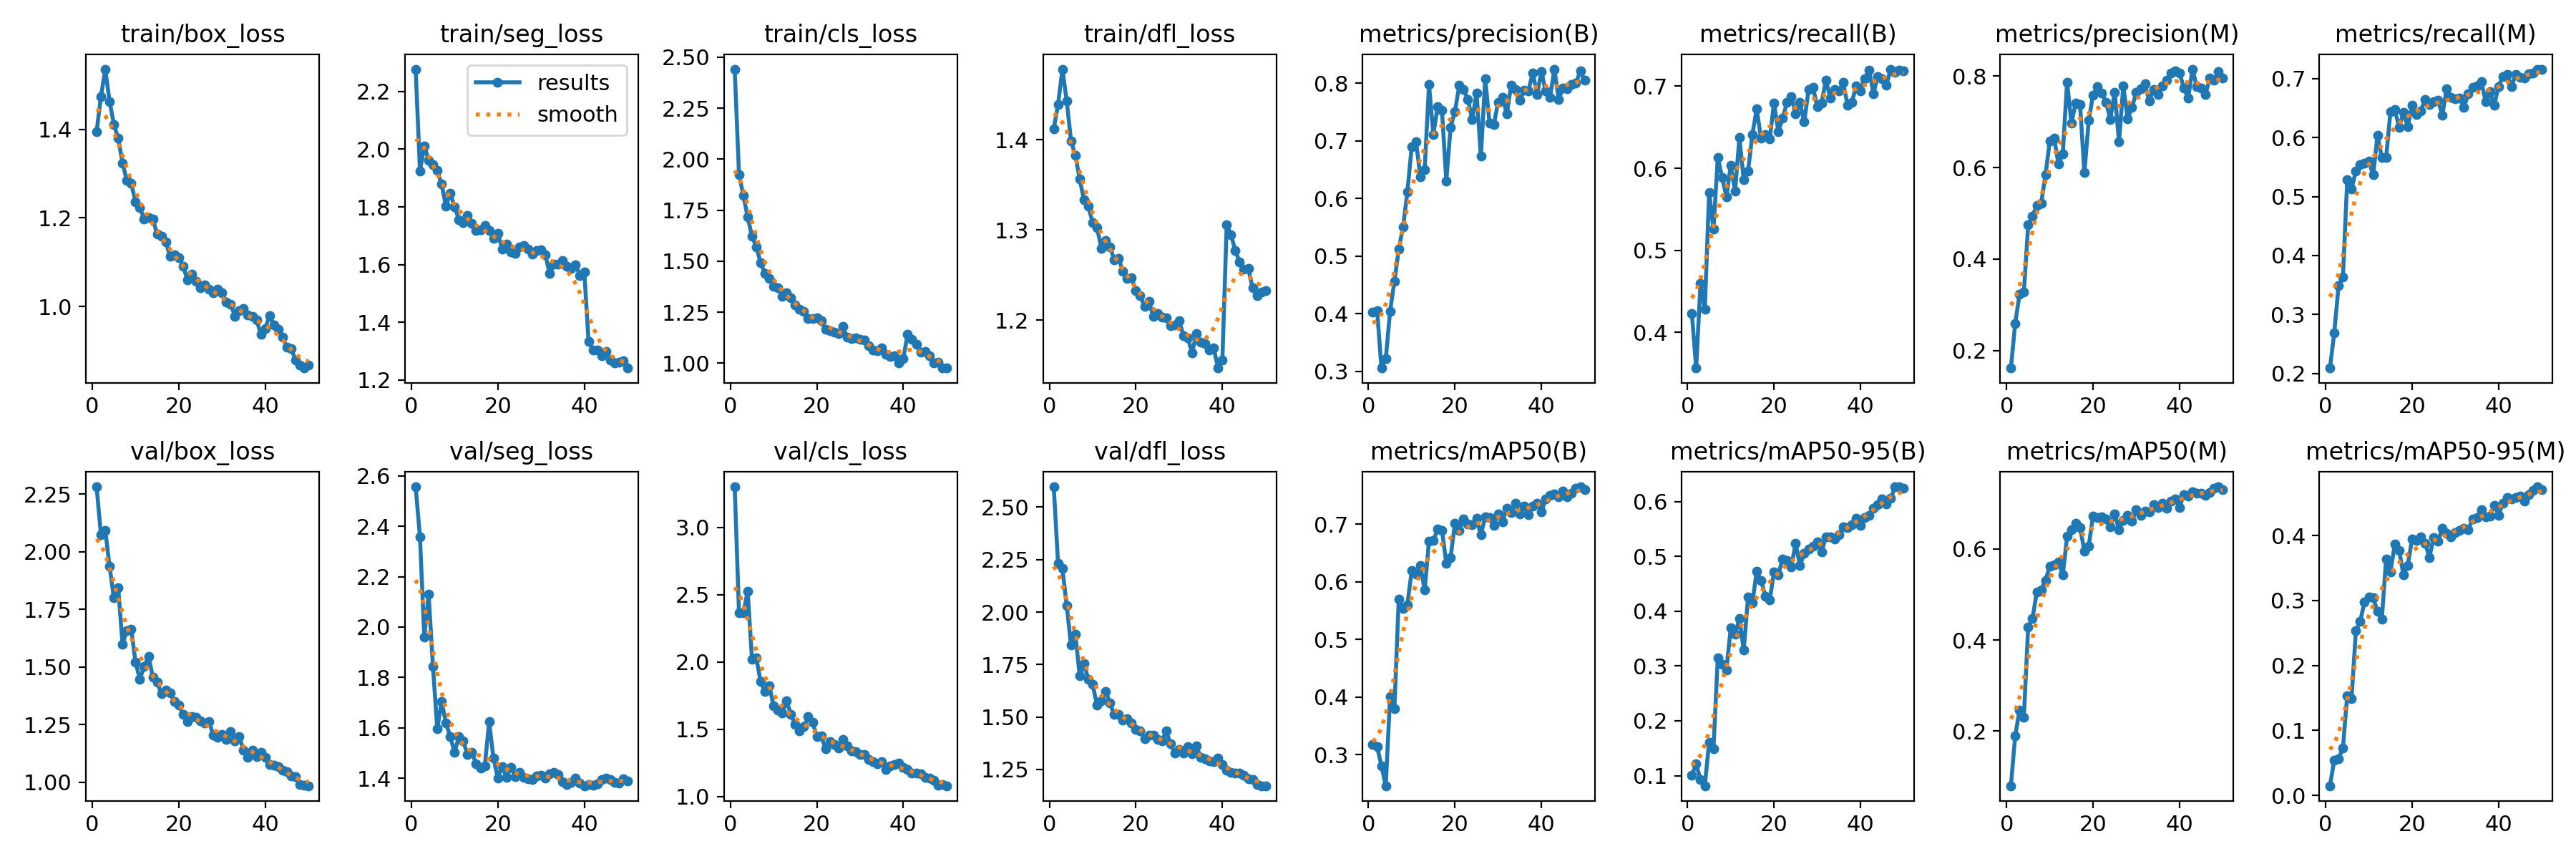

Source data for this figure (header and first rows):
epoch, time, train/box_loss, train/seg_loss, train/cls_loss, train/dfl_loss, metrics/precision(B), metrics/recall(B), metrics/mAP50(B), metrics/mAP50-95(B), metrics/precision(M), metrics/recall(M), metrics/mAP50(M), metrics/mAP50-95(M), val/box_loss, val/seg_loss, val/cls_loss, val/dfl_loss, lr/pg0, lr/pg1, lr/pg2
1, 89.75, 1.395, 2.278, 2.442, 1.412, 0.4023, 0.4233, 0.3179, 0.1006, 0.1614, 0.2091, 0.08012, 0.01489, 2.281, 2.557, 3.303, 2.597, 0.0005524, 0.0005524, 0.0005524
2, 172.5, 1.474, 1.925, 1.924, 1.439, 0.4056, 0.3565, 0.3141, 0.1213, 0.2591, 0.2688, 0.19, 0.05401, 2.074, 2.358, 2.366, 2.231, 0.001086, 0.001086, 0.001086
3, 255.4, 1.536, 2.011, 1.823, 1.478, 0.3058, 0.4595, 0.2813, 0.09228, 0.3233, 0.3489, 0.246, 0.05661, 2.093, 1.96, 2.364, 2.207, 0.001598, 0.001598, 0.001598
4, 338.5, 1.463, 1.962, 1.716, 1.443, 0.3217, 0.428, 0.2464, 0.08159, 0.3272, 0.363, 0.2309, 0.07311, 1.935, 2.13, 2.526, 2.031, 0.001568, 0.001568, 0.001568
5, 421.2, 1.411, 1.947, 1.622, 1.399, 0.4044, 0.5706, 0.4012, 0.1614, 0.4749, 0.5282, 0.4291, 0.1539, 1.799, 1.845, 2.02, 1.842, 0.001535, 0.001535, 0.001535
6, 504.1, 1.379, 1.926, 1.57, 1.383, 0.4565, 0.5255, 0.38, 0.1491, 0.4938, 0.5128, 0.4474, 0.1493, 1.842, 1.595, 2.031, 1.896, 0.001502, 0.001502, 0.001502
7, 586.6, 1.324, 1.879, 1.491, 1.356, 0.5116, 0.6131, 0.5706, 0.3151, 0.5178, 0.5437, 0.506, 0.2532, 1.599, 1.705, 1.853, 1.696, 0.001469, 0.001469, 0.001469
8, 668.7, 1.284, 1.803, 1.44, 1.333, 0.5508, 0.589, 0.5543, 0.3029, 0.522, 0.5543, 0.5104, 0.2675, 1.658, 1.62, 1.78, 1.753, 0.001436, 0.001436, 0.001436
9, 751, 1.278, 1.847, 1.414, 1.326, 0.6113, 0.5651, 0.5608, 0.2932, 0.5839, 0.5567, 0.5311, 0.2982, 1.664, 1.566, 1.825, 1.68, 0.001403, 0.001403, 0.001403
10, 833.9, 1.237, 1.801, 1.376, 1.309, 0.6898, 0.6036, 0.6195, 0.3695, 0.6582, 0.5598, 0.5622, 0.3056, 1.52, 1.503, 1.672, 1.655, 0.00137, 0.00137, 0.00137
11, 914.7, 1.223, 1.756, 1.37, 1.303, 0.6987, 0.5722, 0.614, 0.3575, 0.6645, 0.5369, 0.565, 0.3044, 1.447, 1.565, 1.645, 1.557, 0.001337, 0.001337, 0.001337
12, 994.6, 1.198, 1.745, 1.327, 1.28, 0.6379, 0.6374, 0.6283, 0.3866, 0.6081, 0.6044, 0.5719, 0.2828, 1.501, 1.548, 1.619, 1.576, 0.001304, 0.001304, 0.001304
13, 1077, 1.2, 1.77, 1.346, 1.289, 0.6501, 0.5862, 0.5861, 0.3286, 0.6305, 0.5661, 0.5429, 0.2715, 1.546, 1.494, 1.711, 1.623, 0.001271, 0.001271, 0.001271
14, 1159, 1.197, 1.742, 1.32, 1.282, 0.7978, 0.5964, 0.671, 0.4259, 0.7872, 0.5667, 0.6274, 0.3643, 1.456, 1.503, 1.611, 1.567, 0.001238, 0.001238, 0.001238
15, 1242, 1.163, 1.718, 1.284, 1.267, 0.7114, 0.6413, 0.6715, 0.4149, 0.6978, 0.6441, 0.6424, 0.344, 1.433, 1.457, 1.535, 1.511, 0.001205, 0.001205, 0.001205
16, 1324, 1.159, 1.72, 1.266, 1.269, 0.7593, 0.6721, 0.6914, 0.4727, 0.7414, 0.6477, 0.6565, 0.3865, 1.384, 1.439, 1.489, 1.512, 0.001172, 0.001172, 0.001172
17, 1406, 1.146, 1.735, 1.255, 1.255, 0.7528, 0.6365, 0.6898, 0.4564, 0.7376, 0.6175, 0.6471, 0.3773, 1.399, 1.45, 1.518, 1.487, 0.001139, 0.001139, 0.001139
18, 1485, 1.113, 1.719, 1.218, 1.246, 0.6305, 0.6413, 0.6325, 0.4272, 0.5886, 0.6422, 0.5955, 0.3395, 1.388, 1.624, 1.593, 1.491, 0.001106, 0.001106, 0.001106
19, 1566, 1.117, 1.692, 1.219, 1.247, 0.724, 0.6354, 0.6428, 0.4201, 0.7031, 0.6187, 0.6063, 0.354, 1.349, 1.479, 1.553, 1.471, 0.001073, 0.001073, 0.001073
20, 1647, 1.109, 1.708, 1.222, 1.233, 0.751, 0.6794, 0.7021, 0.4711, 0.7587, 0.6552, 0.6726, 0.3947, 1.336, 1.402, 1.447, 1.441, 0.00104, 0.00104, 0.00104
21, 1729, 1.091, 1.654, 1.207, 1.228, 0.7963, 0.6448, 0.69, 0.4666, 0.7772, 0.6391, 0.6684, 0.3921, 1.294, 1.447, 1.449, 1.435, 0.001007, 0.001007, 0.001007
22, 1810, 1.06, 1.67, 1.166, 1.215, 0.7889, 0.6611, 0.7093, 0.4957, 0.7636, 0.6455, 0.6702, 0.3982, 1.261, 1.403, 1.357, 1.397, 0.0009739, 0.0009739, 0.0009739
23, 1892, 1.072, 1.643, 1.16, 1.221, 0.772, 0.68, 0.7004, 0.4923, 0.7434, 0.6642, 0.6659, 0.3884, 1.285, 1.444, 1.41, 1.412, 0.0009409, 0.0009409, 0.0009409
24, 1974, 1.057, 1.64, 1.153, 1.204, 0.7365, 0.6875, 0.6997, 0.4805, 0.7059, 0.6562, 0.649, 0.366, 1.282, 1.407, 1.387, 1.413, 0.0009078, 0.0009078, 0.0009078
25, 2056, 1.043, 1.661, 1.144, 1.208, 0.7836, 0.6661, 0.7103, 0.524, 0.7654, 0.6607, 0.6775, 0.397, 1.265, 1.423, 1.361, 1.393, 0.0008748, 0.0008748, 0.0008748
26, 2138, 1.049, 1.667, 1.179, 1.204, 0.6731, 0.68, 0.6815, 0.4833, 0.6568, 0.6636, 0.6417, 0.3916, 1.257, 1.404, 1.427, 1.386, 0.0008418, 0.0008418, 0.0008418
27, 2221, 1.039, 1.653, 1.127, 1.202, 0.8083, 0.6565, 0.7136, 0.5059, 0.7787, 0.6381, 0.6627, 0.4107, 1.263, 1.399, 1.378, 1.433, 0.0008088, 0.0008088, 0.0008088
28, 2304, 1.031, 1.636, 1.122, 1.194, 0.7309, 0.6961, 0.7121, 0.5136, 0.7071, 0.6828, 0.6743, 0.4037, 1.202, 1.394, 1.337, 1.373, 0.0007758, 0.0007758, 0.0007758
29, 2389, 1.038, 1.648, 1.124, 1.195, 0.7288, 0.6989, 0.6985, 0.5185, 0.7315, 0.668, 0.6607, 0.3982, 1.194, 1.41, 1.336, 1.327, 0.0007428, 0.0007428, 0.0007428
30, 2475, 1.03, 1.652, 1.115, 1.2, 0.7675, 0.6754, 0.7182, 0.5262, 0.7648, 0.6662, 0.6855, 0.4048, 1.207, 1.412, 1.31, 1.346, 0.0007098, 0.0007098, 0.0007098
31, 2562, 1.01, 1.633, 1.112, 1.183, 0.776, 0.6792, 0.7043, 0.5081, 0.7718, 0.6667, 0.6738, 0.4074, 1.184, 1.402, 1.315, 1.329, 0.0006768, 0.0006768, 0.0006768
32, 2646, 1.005, 1.569, 1.085, 1.181, 0.7466, 0.7077, 0.7279, 0.5352, 0.783, 0.6518, 0.6831, 0.4113, 1.22, 1.418, 1.273, 1.36, 0.0006438, 0.0006438, 0.0006438
33, 2731, 0.9784, 1.602, 1.065, 1.164, 0.7971, 0.6859, 0.721, 0.5352, 0.7458, 0.6741, 0.6821, 0.4092, 1.18, 1.423, 1.262, 1.324, 0.0006108, 0.0006108, 0.0006108
34, 2814, 0.9903, 1.6, 1.059, 1.185, 0.7898, 0.6958, 0.7369, 0.5319, 0.7706, 0.685, 0.698, 0.4249, 1.197, 1.413, 1.246, 1.361, 0.0005778, 0.0005778, 0.0005778
35, 2901, 0.9957, 1.614, 1.074, 1.176, 0.7704, 0.694, 0.7184, 0.5396, 0.7601, 0.6875, 0.6902, 0.4281, 1.139, 1.386, 1.261, 1.307, 0.0005448, 0.0005448, 0.0005448
36, 2988, 0.9808, 1.594, 1.042, 1.174, 0.7878, 0.7045, 0.7314, 0.5541, 0.7783, 0.6954, 0.7007, 0.4402, 1.106, 1.376, 1.202, 1.301, 0.0005118, 0.0005118, 0.0005118
37, 3073, 0.9781, 1.587, 1.033, 1.167, 0.7872, 0.6772, 0.7171, 0.5531, 0.7915, 0.6611, 0.6901, 0.4293, 1.139, 1.384, 1.229, 1.292, 0.0004788, 0.0004788, 0.0004788
38, 3158, 0.97, 1.6, 1.038, 1.169, 0.8183, 0.6803, 0.7311, 0.5576, 0.8077, 0.6778, 0.705, 0.4297, 1.11, 1.399, 1.237, 1.287, 0.0004458, 0.0004458, 0.0004458
39, 3244, 0.9371, 1.561, 1, 1.147, 0.7807, 0.7002, 0.7369, 0.5694, 0.8122, 0.6549, 0.7101, 0.4468, 1.13, 1.381, 1.25, 1.306, 0.0004127, 0.0004127, 0.0004127
40, 3330, 0.9503, 1.575, 1.023, 1.156, 0.8204, 0.6946, 0.7211, 0.5562, 0.8072, 0.687, 0.6913, 0.4315, 1.108, 1.37, 1.217, 1.273, 0.0003797, 0.0003797, 0.0003797
41, 3412, 0.9793, 1.332, 1.143, 1.305, 0.7862, 0.7093, 0.7442, 0.5706, 0.7743, 0.7036, 0.72, 0.4501, 1.076, 1.375, 1.2, 1.247, 0.0003467, 0.0003467, 0.0003467
42, 3491, 0.959, 1.305, 1.118, 1.295, 0.7758, 0.7197, 0.7497, 0.5742, 0.7518, 0.7067, 0.7165, 0.4589, 1.074, 1.373, 1.173, 1.234, 0.0003137, 0.0003137, 0.0003137
43, 3569, 0.948, 1.303, 1.093, 1.277, 0.8246, 0.6912, 0.7528, 0.5878, 0.8155, 0.6868, 0.726, 0.4566, 1.066, 1.376, 1.172, 1.231, 0.0002807, 0.0002807, 0.0002807
44, 3649, 0.9304, 1.283, 1.055, 1.264, 0.7722, 0.7119, 0.7478, 0.5938, 0.7772, 0.7073, 0.7224, 0.4583, 1.051, 1.396, 1.168, 1.232, 0.0002477, 0.0002477, 0.0002477
45, 3729, 0.9078, 1.299, 1.058, 1.256, 0.7921, 0.7095, 0.7577, 0.6044, 0.7739, 0.7017, 0.7225, 0.4606, 1.044, 1.4, 1.145, 1.223, 0.0002147, 0.0002147, 0.0002147
46, 3807, 0.9044, 1.268, 1.035, 1.257, 0.7904, 0.7017, 0.7476, 0.5953, 0.7599, 0.7011, 0.717, 0.4533, 1.028, 1.395, 1.138, 1.204, 0.0001817, 0.0001817, 0.0001817
47, 3886, 0.8796, 1.258, 1.002, 1.236, 0.7978, 0.7209, 0.7534, 0.6056, 0.7954, 0.7081, 0.7237, 0.4626, 1.024, 1.382, 1.121, 1.2, 0.0001487, 0.0001487, 0.0001487
48, 3964, 0.8678, 1.263, 1.006, 1.227, 0.8004, 0.7172, 0.7625, 0.6264, 0.7908, 0.709, 0.7336, 0.4699, 0.9891, 1.382, 1.083, 1.179, 0.0001157, 0.0001157, 0.0001157
49, 4043, 0.861, 1.266, 0.9779, 1.231, 0.8213, 0.7194, 0.7651, 0.6269, 0.8106, 0.7157, 0.7365, 0.4749, 0.9857, 1.398, 1.087, 1.173, 8.26832e-05, 8.26832e-05, 8.26832e-05
50, 4122, 0.867, 1.241, 0.9761, 1.233, 0.8055, 0.7189, 0.7601, 0.624, 0.7954, 0.7161, 0.7301, 0.471, 0.9841, 1.388, 1.08, 1.172, 4.96766e-05, 4.96766e-05, 4.96766e-05
